Image classification data set "dataset_scientific_split" (singuyen0312e9/MangoLeaf on GitHub). Class labels (9): anthracnose, bacterial canker, bacterial spot, cutting weevil, die back, gall midge, healthy, powdery mildew, sooty mould.

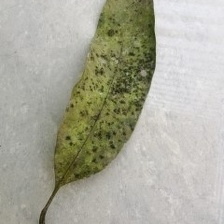
Label: sooty mould

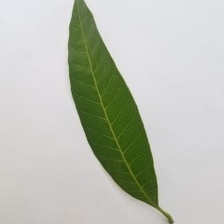
Label: healthy

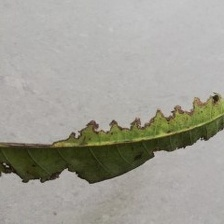
Label: bacterial canker

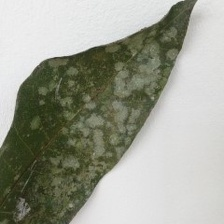
Label: powdery mildew

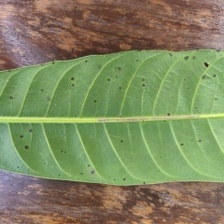
Label: bacterial spot

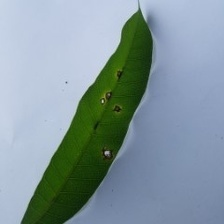
Label: anthracnose
